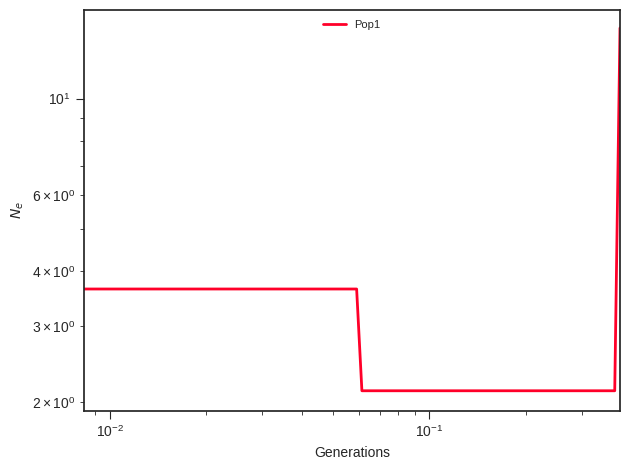

Source data for this figure (header and first rows):
label, x, y, plot_type, plot_num
Pop1, 0.0, 3.645, path, 0
Pop1, 0.009211, 3.645, path, 0
Pop1, 0.009567, 3.645, path, 0
Pop1, 0.009937, 3.645, path, 0
Pop1, 0.01032, 3.645, path, 0
Pop1, 0.01072, 3.645, path, 0
Pop1, 0.01114, 3.645, path, 0
Pop1, 0.01157, 3.645, path, 0
Pop1, 0.01201, 3.645, path, 0
Pop1, 0.01248, 3.645, path, 0
Pop1, 0.01296, 3.645, path, 0
Pop1, 0.01346, 3.645, path, 0
Pop1, 0.01399, 3.645, path, 0
Pop1, 0.01453, 3.645, path, 0
Pop1, 0.01509, 3.645, path, 0
Pop1, 0.01567, 3.645, path, 0
Pop1, 0.01628, 3.645, path, 0
Pop1, 0.01691, 3.645, path, 0
Pop1, 0.01756, 3.645, path, 0
Pop1, 0.01824, 3.645, path, 0
Pop1, 0.01895, 3.645, path, 0
Pop1, 0.01968, 3.645, path, 0
Pop1, 0.02044, 3.645, path, 0
Pop1, 0.02123, 3.645, path, 0
Pop1, 0.02206, 3.645, path, 0
Pop1, 0.02291, 3.645, path, 0
Pop1, 0.0238, 3.645, path, 0
Pop1, 0.02472, 3.645, path, 0
Pop1, 0.02567, 3.645, path, 0
Pop1, 0.02667, 3.645, path, 0
Pop1, 0.0277, 3.645, path, 0
Pop1, 0.02877, 3.645, path, 0
Pop1, 0.02988, 3.645, path, 0
Pop1, 0.03104, 3.645, path, 0
Pop1, 0.03224, 3.645, path, 0
Pop1, 0.03349, 3.645, path, 0
Pop1, 0.03479, 3.645, path, 0
Pop1, 0.03613, 3.645, path, 0
Pop1, 0.03753, 3.645, path, 0
Pop1, 0.03898, 3.645, path, 0
Pop1, 0.04049, 3.645, path, 0
Pop1, 0.04206, 3.645, path, 0
Pop1, 0.04368, 3.645, path, 0
Pop1, 0.04537, 3.645, path, 0
Pop1, 0.04713, 3.645, path, 0
Pop1, 0.04895, 3.645, path, 0
Pop1, 0.05085, 3.645, path, 0
Pop1, 0.05282, 3.645, path, 0
Pop1, 0.05486, 3.645, path, 0
Pop1, 0.05698, 3.645, path, 0
Pop1, 0.05919, 3.645, path, 0
Pop1, 0.06148, 2.125, path, 0
Pop1, 0.06386, 2.125, path, 0
Pop1, 0.06633, 2.125, path, 0
Pop1, 0.0689, 2.125, path, 0
Pop1, 0.07156, 2.125, path, 0
Pop1, 0.07433, 2.125, path, 0
Pop1, 0.07721, 2.125, path, 0
Pop1, 0.08019, 2.125, path, 0
Pop1, 0.0833, 2.125, path, 0
... 41 more rows
